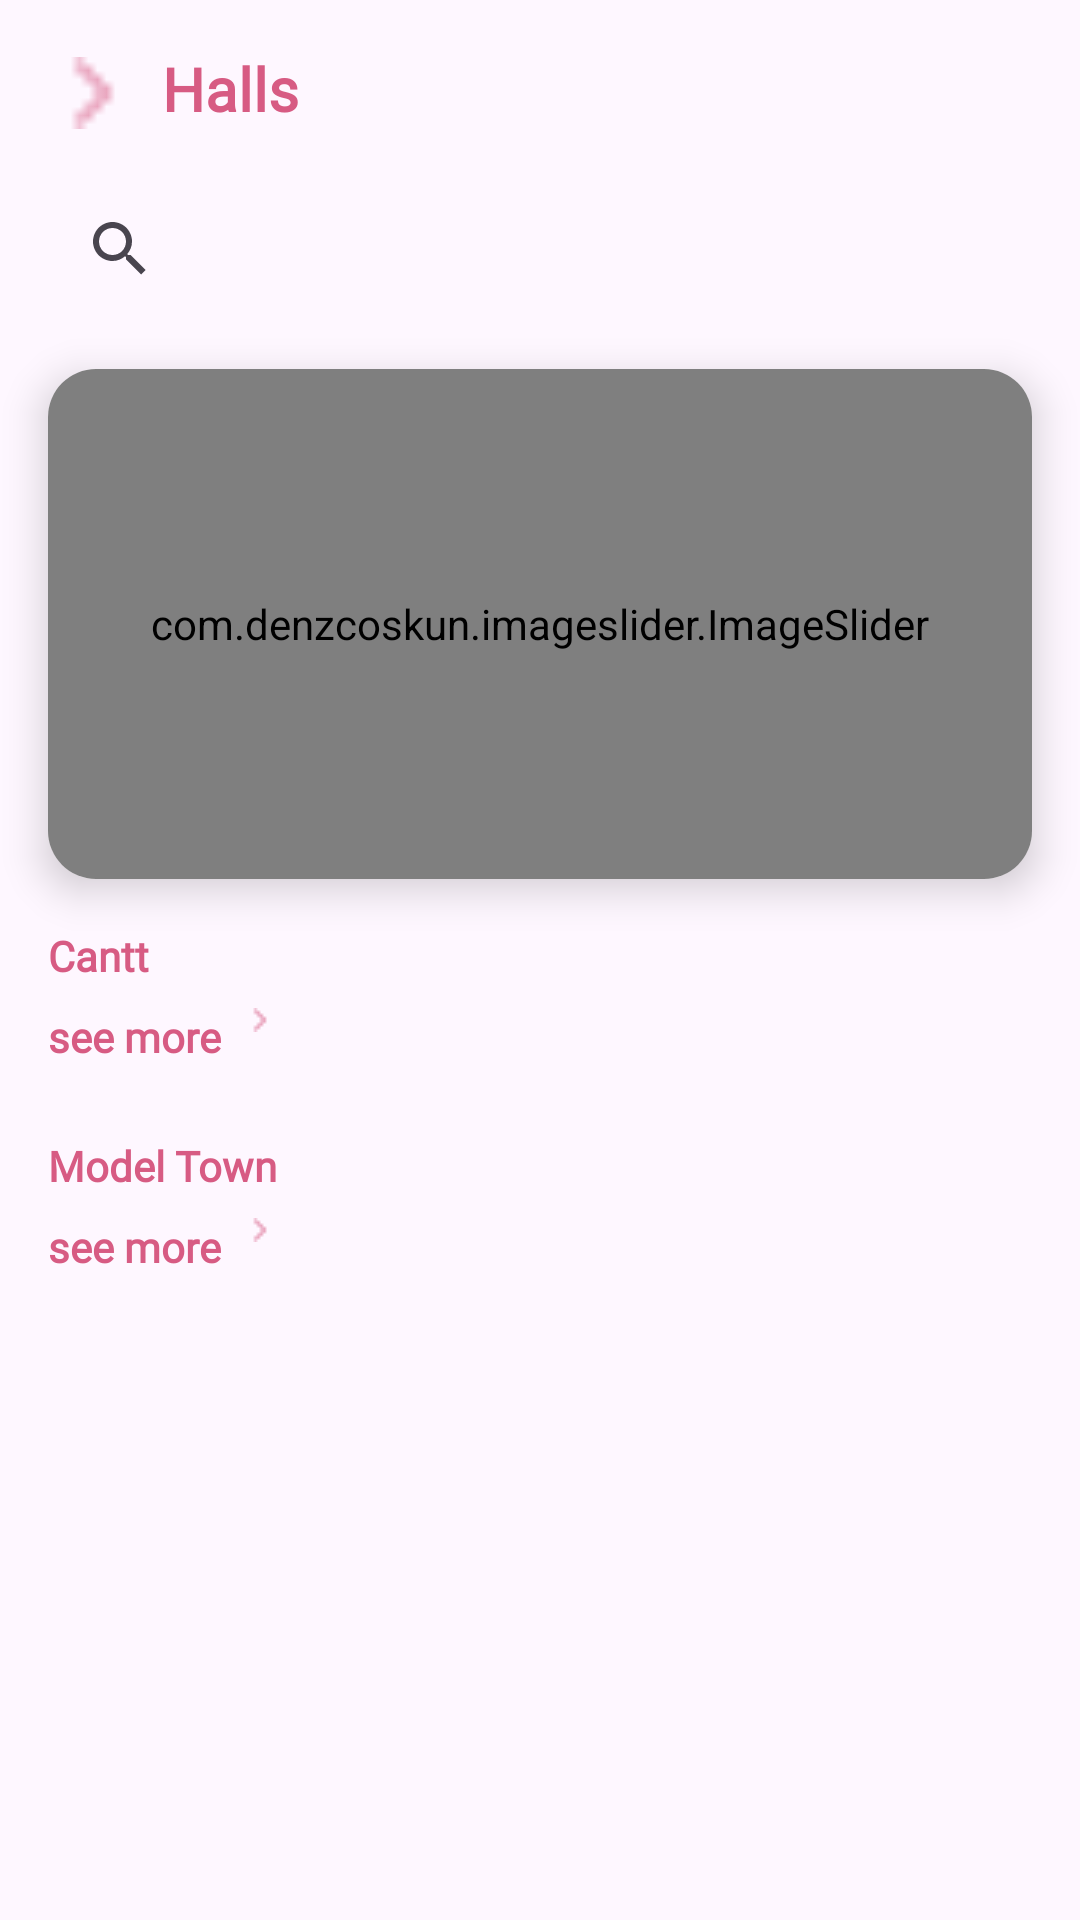

Android layout source for this screen:
<!-- AndroidManifest.xml: application theme Theme.LoginScreenActivity -->
<!-- res/layout/fragment_home.xml -->
<?xml version="1.0" encoding="utf-8"?>
<androidx.core.widget.NestedScrollView
    xmlns:android="http://schemas.android.com/apk/res/android"
    xmlns:app="http://schemas.android.com/apk/res-auto"
    xmlns:tools="http://schemas.android.com/tools"
    android:layout_width="match_parent"
    android:layout_height="match_parent"
    android:fillViewport="true"
    tools:context=".fragment_home">

    <androidx.constraintlayout.widget.ConstraintLayout
        android:layout_width="match_parent"
        android:layout_height="wrap_content">

        <ImageView
            android:id="@+id/back"
            android:layout_width="30dp"
            android:layout_height="30dp"
            android:layout_marginStart="16dp"
            android:layout_marginTop="16dp"
            app:layout_constraintStart_toStartOf="parent"
            app:layout_constraintTop_toTopOf="parent"
            app:srcCompat="@drawable/forward" />

        <TextView
            android:id="@+id/textView3"
            android:layout_width="wrap_content"
            android:layout_height="wrap_content"
            android:layout_marginStart="8dp"
            android:layout_marginTop="16dp"
            android:fontFamily="@font/poppin_reg"
            android:text="Halls"
            android:textColor="@color/pink"
            android:textSize="20sp"
            android:textStyle="bold"
            app:layout_constraintStart_toEndOf="@id/back"
            app:layout_constraintTop_toTopOf="parent" />

        <SearchView
            android:id="@+id/searchView1"
            android:layout_width="0dp"
            android:layout_height="wrap_content"
            android:layout_marginStart="16dp"
            android:layout_marginTop="16dp"
            android:layout_marginEnd="16dp"
            android:background="@drawable/search_bar_background"
            app:layout_constraintEnd_toEndOf="parent"
            app:layout_constraintStart_toStartOf="parent"
            app:layout_constraintTop_toBottomOf="@id/textView3" />

        <androidx.cardview.widget.CardView
            android:id="@+id/cardView"
            android:layout_width="0dp"
            android:layout_height="170dp"
            android:layout_marginStart="16dp"
            android:layout_marginTop="16dp"
            android:layout_marginEnd="16dp"
            app:cardBackgroundColor="#ffffff"
            app:cardCornerRadius="16dp"
            app:cardElevation="8dp"
            app:layout_constraintEnd_toEndOf="parent"
            app:layout_constraintStart_toStartOf="parent"
            app:layout_constraintTop_toBottomOf="@id/searchView1">

            <com.denzcoskun.imageslider.ImageSlider
                android:id="@+id/image_slider"
                android:layout_width="match_parent"
                android:layout_height="match_parent"
                app:iss_auto_cycle="true"
                app:iss_delay="0"
                app:iss_period="1000" />
        </androidx.cardview.widget.CardView>

        <TextView
            android:id="@+id/town1"
            android:layout_width="wrap_content"
            android:layout_height="wrap_content"
            android:layout_marginStart="16dp"
            android:layout_marginTop="16dp"
            android:fontFamily="@font/poppin_reg"
            android:text="Cantt"
            android:textColor="@color/pink"
            android:textStyle="bold"
            app:layout_constraintStart_toStartOf="parent"
            app:layout_constraintTop_toBottomOf="@id/cardView" />

        <androidx.constraintlayout.widget.ConstraintLayout
            android:id="@+id/innerConstraintLayout"
            android:layout_width="0dp"
            android:layout_height="wrap_content"
            android:layout_marginStart="16dp"
            android:layout_marginTop="8dp"
            android:layout_marginEnd="16dp"
            app:layout_constraintEnd_toEndOf="parent"
            app:layout_constraintStart_toStartOf="parent"
            app:layout_constraintTop_toBottomOf="@id/town1">

            <TextView
                android:id="@+id/seemore"
                android:layout_width="wrap_content"
                android:layout_height="wrap_content"
                android:text="see more"
                android:textColor="@color/pink"
                android:textStyle="bold"
                android:fontFamily="@font/poppin_reg"
                app:layout_constraintStart_toStartOf="parent"
                app:layout_constraintTop_toTopOf="parent" />

            <ImageView
                android:id="@+id/seemorearrow"
                android:layout_width="wrap_content"
                android:layout_height="wrap_content"
                android:layout_marginStart="8dp"
                app:layout_constraintStart_toEndOf="@id/seemore"
                app:layout_constraintTop_toTopOf="@id/seemore"
                app:srcCompat="@drawable/forward" />
        </androidx.constraintlayout.widget.ConstraintLayout>

        <androidx.recyclerview.widget.RecyclerView
            android:id="@+id/recyclerView1"
            android:layout_width="0dp"
            android:layout_height="wrap_content"
            android:layout_marginTop="8dp"
            app:layout_constraintEnd_toEndOf="parent"
            app:layout_constraintStart_toStartOf="parent"
            app:layout_constraintTop_toBottomOf="@id/innerConstraintLayout" />

        <TextView
            android:id="@+id/town2"
            android:layout_width="wrap_content"
            android:layout_height="wrap_content"
            android:layout_marginStart="16dp"
            android:layout_marginTop="16dp"
            android:fontFamily="@font/poppin_reg"
            android:text="Model Town"
            android:textColor="@color/pink"
            android:textStyle="bold"
            app:layout_constraintStart_toStartOf="parent"
            app:layout_constraintTop_toBottomOf="@id/recyclerView1" />

        <androidx.constraintlayout.widget.ConstraintLayout
            android:id="@+id/innerConstraintLayout2"
            android:layout_width="0dp"
            android:layout_height="wrap_content"
            android:layout_marginStart="16dp"
            android:layout_marginTop="8dp"
            android:layout_marginEnd="16dp"
            app:layout_constraintEnd_toEndOf="parent"
            app:layout_constraintStart_toStartOf="parent"
            app:layout_constraintTop_toBottomOf="@id/town2">

            <TextView
                android:id="@+id/seemore2"
                android:layout_width="wrap_content"
                android:layout_height="wrap_content"
                android:text="see more"
                android:textColor="@color/pink"
                android:textStyle="bold"
                android:fontFamily="@font/poppin_reg"
                app:layout_constraintStart_toStartOf="parent"
                app:layout_constraintTop_toTopOf="parent" />

            <ImageView
                android:id="@+id/seemore_arrow2"
                android:layout_width="wrap_content"
                android:layout_height="wrap_content"
                android:layout_marginStart="8dp"
                app:layout_constraintStart_toEndOf="@id/seemore2"
                app:layout_constraintTop_toTopOf="@id/seemore2"
                app:srcCompat="@drawable/forward" />
        </androidx.constraintlayout.widget.ConstraintLayout>

        <androidx.recyclerview.widget.RecyclerView
            android:id="@+id/recyclerView2"
            android:layout_width="0dp"
            android:layout_height="wrap_content"
            android:layout_marginTop="8dp"
            android:layout_marginBottom="16dp"
            app:layout_constraintEnd_toEndOf="parent"
            app:layout_constraintStart_toStartOf="parent"
            app:layout_constraintTop_toBottomOf="@id/innerConstraintLayout2" />

    </androidx.constraintlayout.widget.ConstraintLayout>
</androidx.core.widget.NestedScrollView>
<!-- resources referenced by this layout -->
<resources>
  <color name="pink">#D75B83</color>
  <!-- drawable forward: png bitmap (drawable, 191 bytes) -->
  <style name="Theme.LoginScreenActivity" parent="Base.Theme.LoginScreenActivity" />
  <style name="Base.Theme.LoginScreenActivity" parent="Theme.Material3.DayNight.NoActionBar">
          
          
      </style>
</resources>
